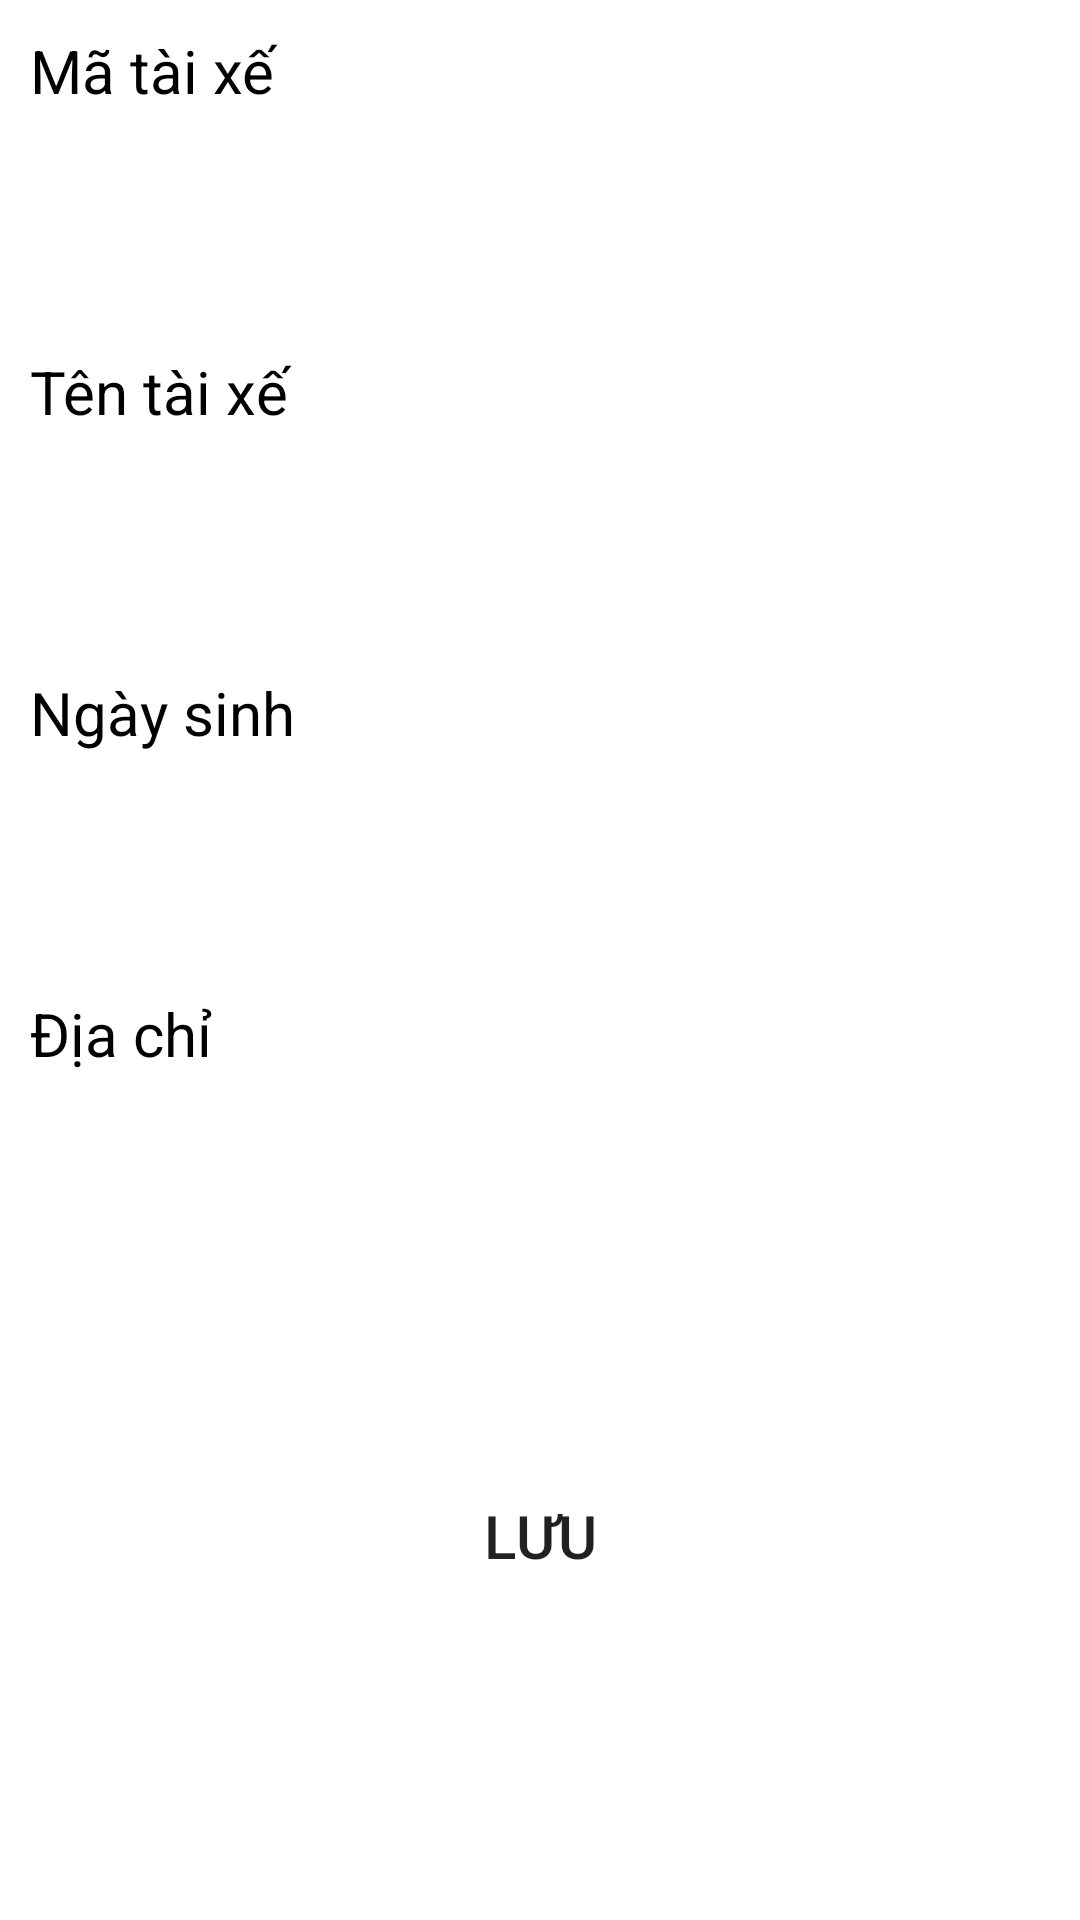

The Android layout XML behind this screen, and the referenced resources:
<!-- AndroidManifest.xml: application theme Theme.QLVT -->
<!-- res/layout/activity_qltaixe_edit.xml -->
<?xml version="1.0" encoding="utf-8"?>
<LinearLayout xmlns:android="http://schemas.android.com/apk/res/android"
    xmlns:app="http://schemas.android.com/apk/res-auto"
    xmlns:tools="http://schemas.android.com/tools"
    android:layout_width="match_parent"
    android:layout_height="match_parent"
    android:orientation="vertical"
    tools:context=".QLTaiXe.EditTaiXeActivity">

    <LinearLayout
        android:layout_width="match_parent"
        android:layout_height="wrap_content"
        android:orientation="vertical"
        android:padding="10dp">

        <TextView
            android:layout_width="100dp"
            android:layout_height="wrap_content"
            android:layout_marginBottom="10dp"
            android:text="Mã tài xế"
            android:textColor="@color/black"
            android:textSize="20sp" />

        <EditText
            android:id="@+id/ma_tx"
            android:layout_width="match_parent"
            android:layout_height="50dp"
            android:background="@drawable/border_item"
            android:enabled="false"
            android:paddingLeft="10dp"
            android:textColor="@color/black"
            android:textSize="20sp"
            android:textStyle="bold" />
    </LinearLayout>

    <LinearLayout
        android:layout_width="match_parent"
        android:layout_height="wrap_content"
        android:orientation="vertical"
        android:padding="10dp">

        <TextView
            android:layout_width="100dp"
            android:layout_height="wrap_content"
            android:layout_marginBottom="10dp"
            android:text="Tên tài xế"
            android:textColor="@color/black"
            android:textSize="20sp" />

        <EditText
            android:id="@+id/ten_tx"
            android:layout_width="match_parent"
            android:layout_height="50dp"
            android:background="@drawable/border_item"
            android:paddingLeft="10dp"
            android:textColor="@color/black"
            android:textSize="20sp" />
    </LinearLayout>

    <LinearLayout
        android:layout_width="match_parent"
        android:layout_height="wrap_content"
        android:orientation="vertical"
        android:padding="10dp">

        <TextView
            android:layout_width="100dp"
            android:layout_height="wrap_content"
            android:layout_marginBottom="10dp"
            android:text="Ngày sinh"
            android:textColor="@color/black"
            android:textSize="20sp" />

        <EditText
            android:id="@+id/ngay_sinh_tx"
            android:layout_width="match_parent"
            android:layout_height="50dp"
            android:background="@drawable/border_item"
            android:paddingLeft="10dp"
            android:textColor="@color/black"
            android:textSize="20sp" />
    </LinearLayout>

    <LinearLayout
        android:layout_width="match_parent"
        android:layout_height="wrap_content"
        android:orientation="vertical"
        android:padding="10dp">

        <TextView
            android:layout_width="100dp"
            android:layout_height="wrap_content"
            android:layout_marginBottom="10dp"
            android:text="Địa chỉ"
            android:textColor="@color/black"
            android:textSize="20sp" />

        <EditText
            android:id="@+id/dia_chi_tx"
            android:layout_width="match_parent"
            android:layout_height="50dp"
            android:background="@drawable/border_item"
            android:paddingLeft="10dp"
            android:textColor="@color/black"
            android:textSize="20sp" />
    </LinearLayout>

    <LinearLayout
        android:layout_width="match_parent"
        android:layout_height="wrap_content"
        android:layout_marginTop="50dp"
        android:gravity="center"
        android:orientation="horizontal"
        android:padding="10dp">

        <Button
            android:id="@+id/btnSave"
            android:layout_width="match_parent"
            android:layout_height="wrap_content"
            android:background="@drawable/border_item"
            android:text="LƯU"
            android:textSize="20sp" />

    </LinearLayout>
</LinearLayout>
<!-- resources referenced by this layout -->
<resources>
  <color name="black">#FF000000</color>
  <!-- drawable border_item (drawable) -->
  <?xml version="1.0" encoding="utf-8"?>
  <shape xmlns:android="http://schemas.android.com/apk/res/android"
      android:shape="rectangle">
      <corners android:radius="15dp" />
      <stroke
          android:width="1dp"
          android:color="#FFFFFF" />
  </shape>
  <style name="Theme.QLVT" parent="Theme.MaterialComponents.Light.NoActionBar">
          
  
          <item name="colorPrimary">@color/colorActionBar</item>
          <item name="colorPrimaryVariant">@color/purple_700</item>
          <item name="colorOnPrimary">@color/white</item>
          
          <item name="colorSecondary">@color/teal_200</item>
          <item name="colorSecondaryVariant">@color/teal_700</item>
          <item name="colorOnSecondary">@color/black</item>
          
          <item name="android:statusBarColor" tools:targetApi="l">?attr/colorPrimaryVariant</item>
          
      </style>
  <color name="purple_700">#FF3700B3</color>
  <color name="white">#FFFFFFFF</color>
  <color name="teal_200">#FF03DAC5</color>
  <color name="teal_700">#FF018786</color>
</resources>
